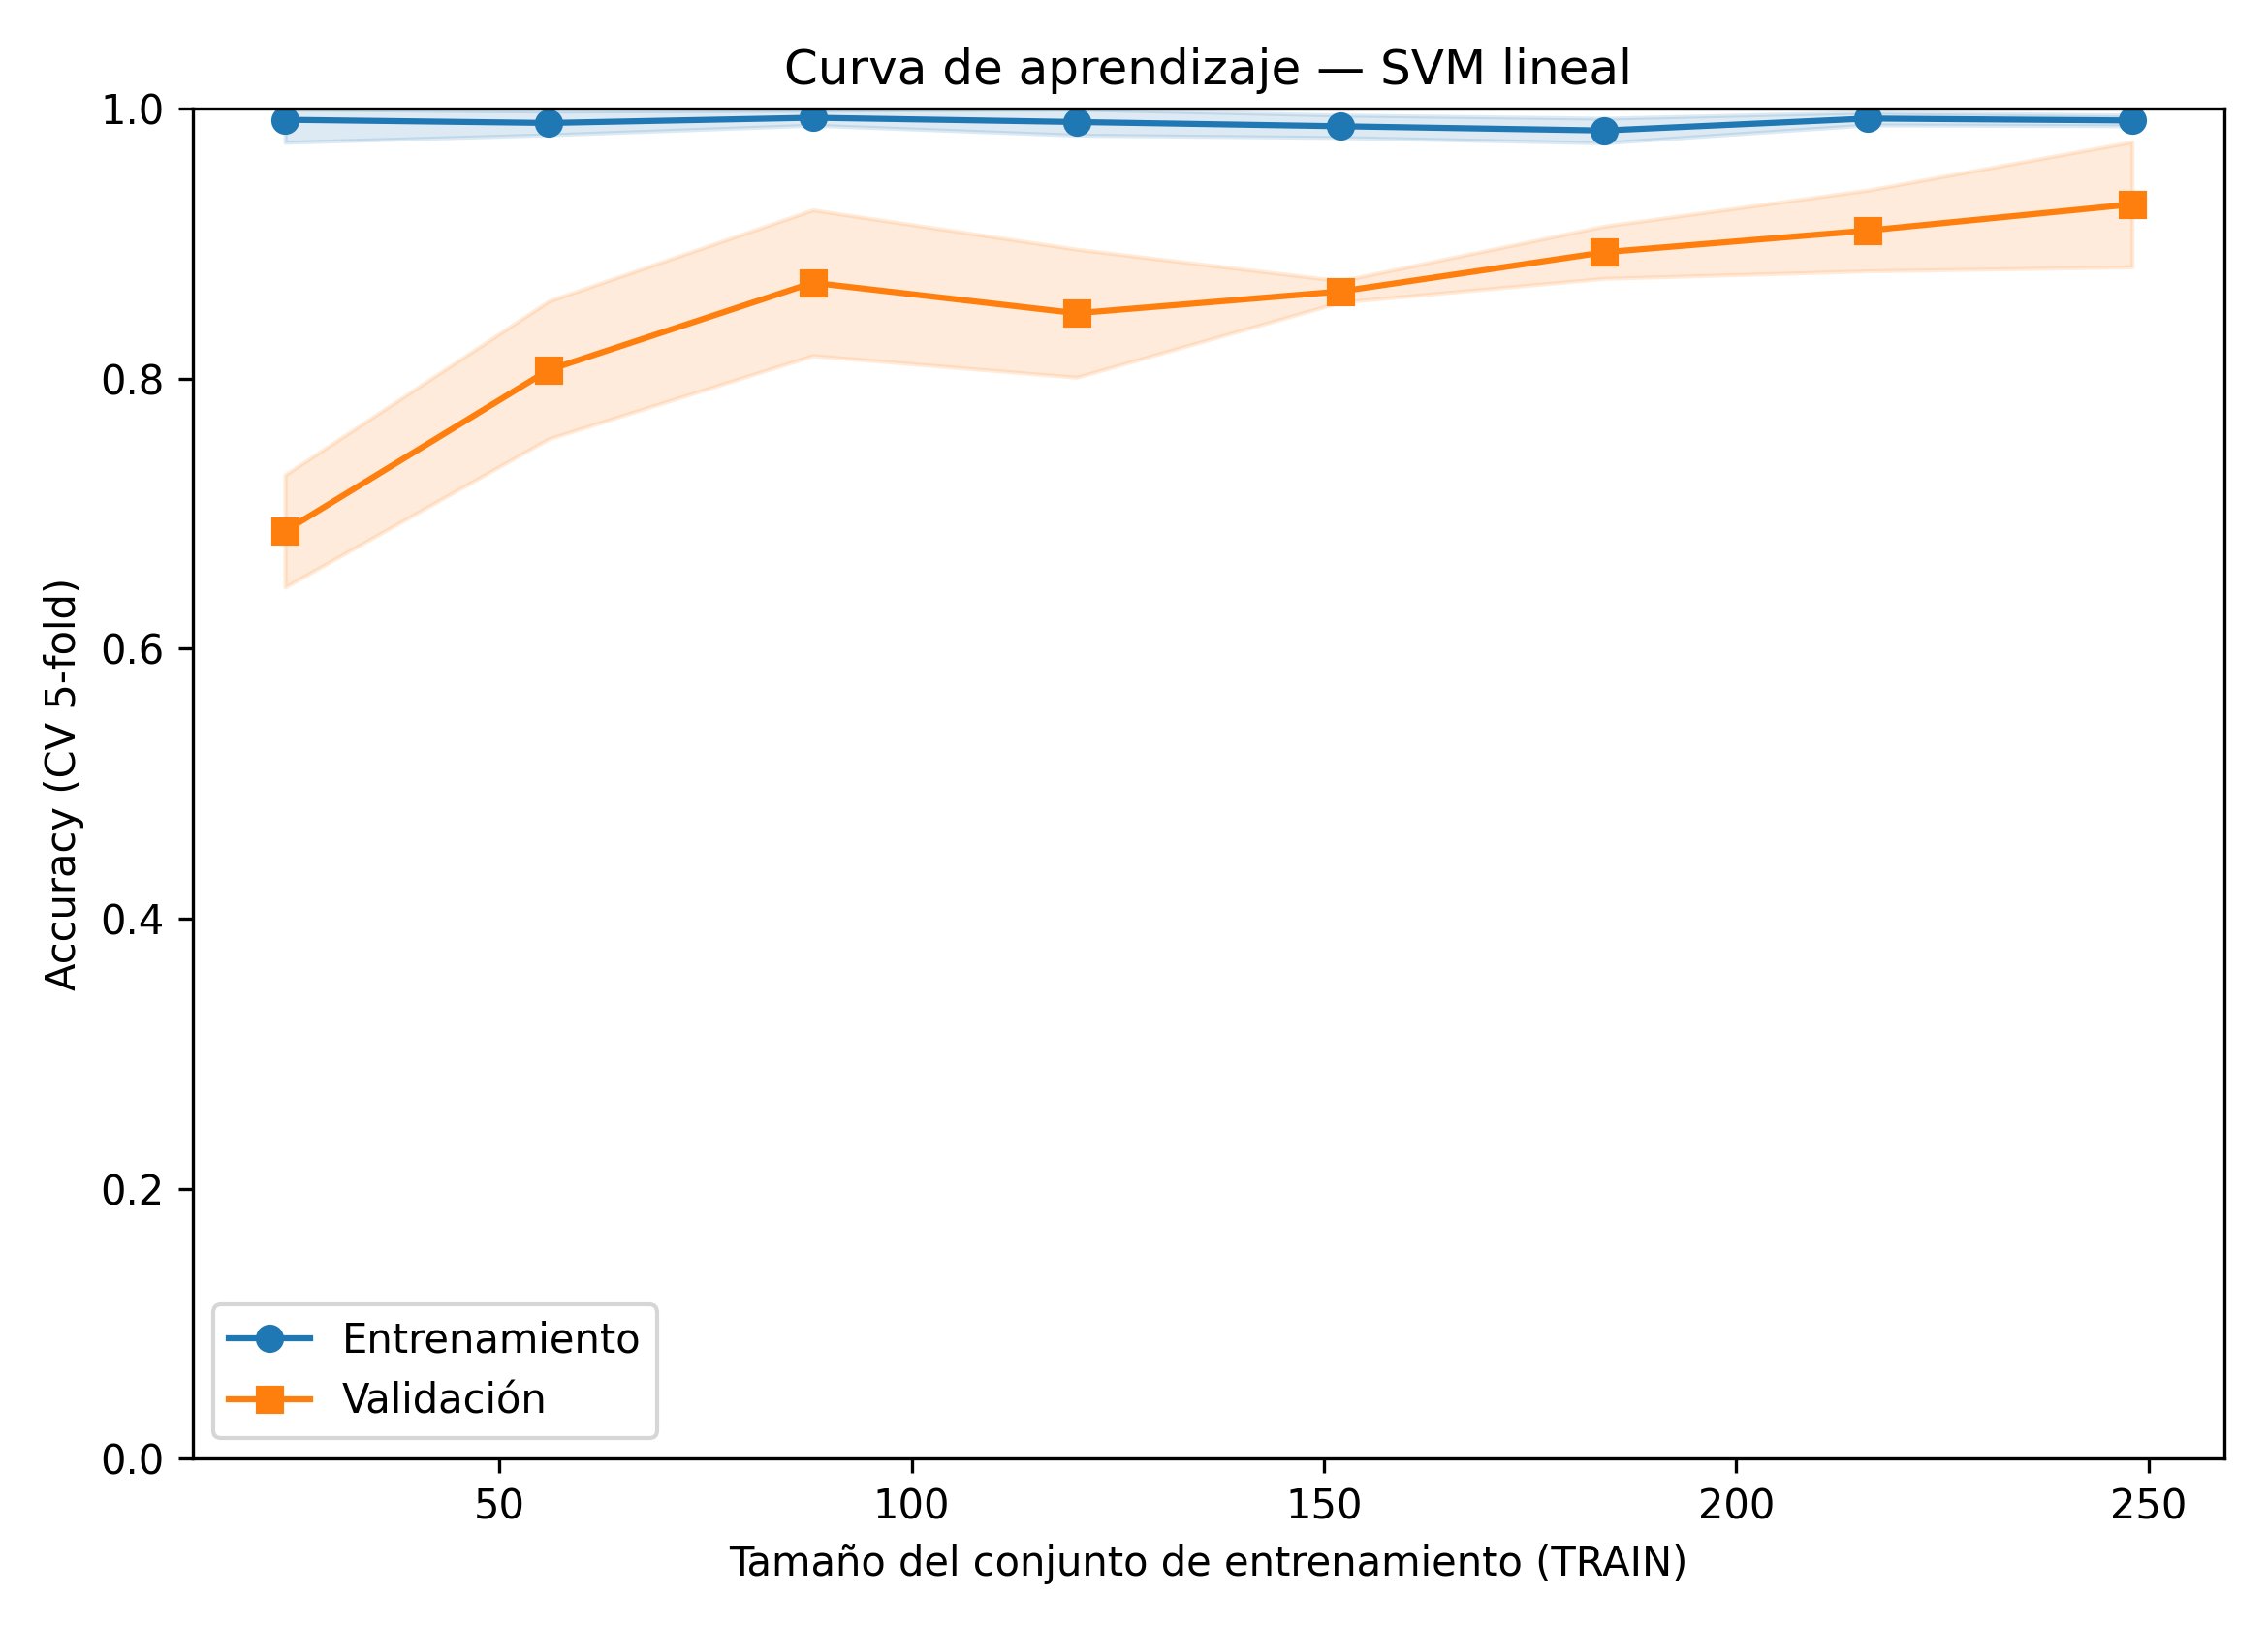

The data file committed next to this chart (first rows):
train_size, acc_train_cv_mean, acc_train_cv_std, acc_valid_cv_mean, acc_valid_cv_std, loss_train_mean, loss_valid_mean
24, 0.9917, 0.0167, 0.6871, 0.0416, 0.0083, 0.3129
56, 0.9893, 0.0087, 0.8065, 0.051, 0.0107, 0.1935
88, 0.9932, 0.0056, 0.871, 0.054, 0.0068, 0.129
120, 0.99, 0.0097, 0.8484, 0.0474, 0.01, 0.1516
152, 0.9868, 0.0083, 0.8645, 0.0079, 0.0132, 0.1355
184, 0.9837, 0.0091, 0.8935, 0.0194, 0.0163, 0.1065
216, 0.9926, 0.0047, 0.9097, 0.0299, 0.0074, 0.0903
248, 0.9911, 0.004, 0.929, 0.0463, 0.0089, 0.071
